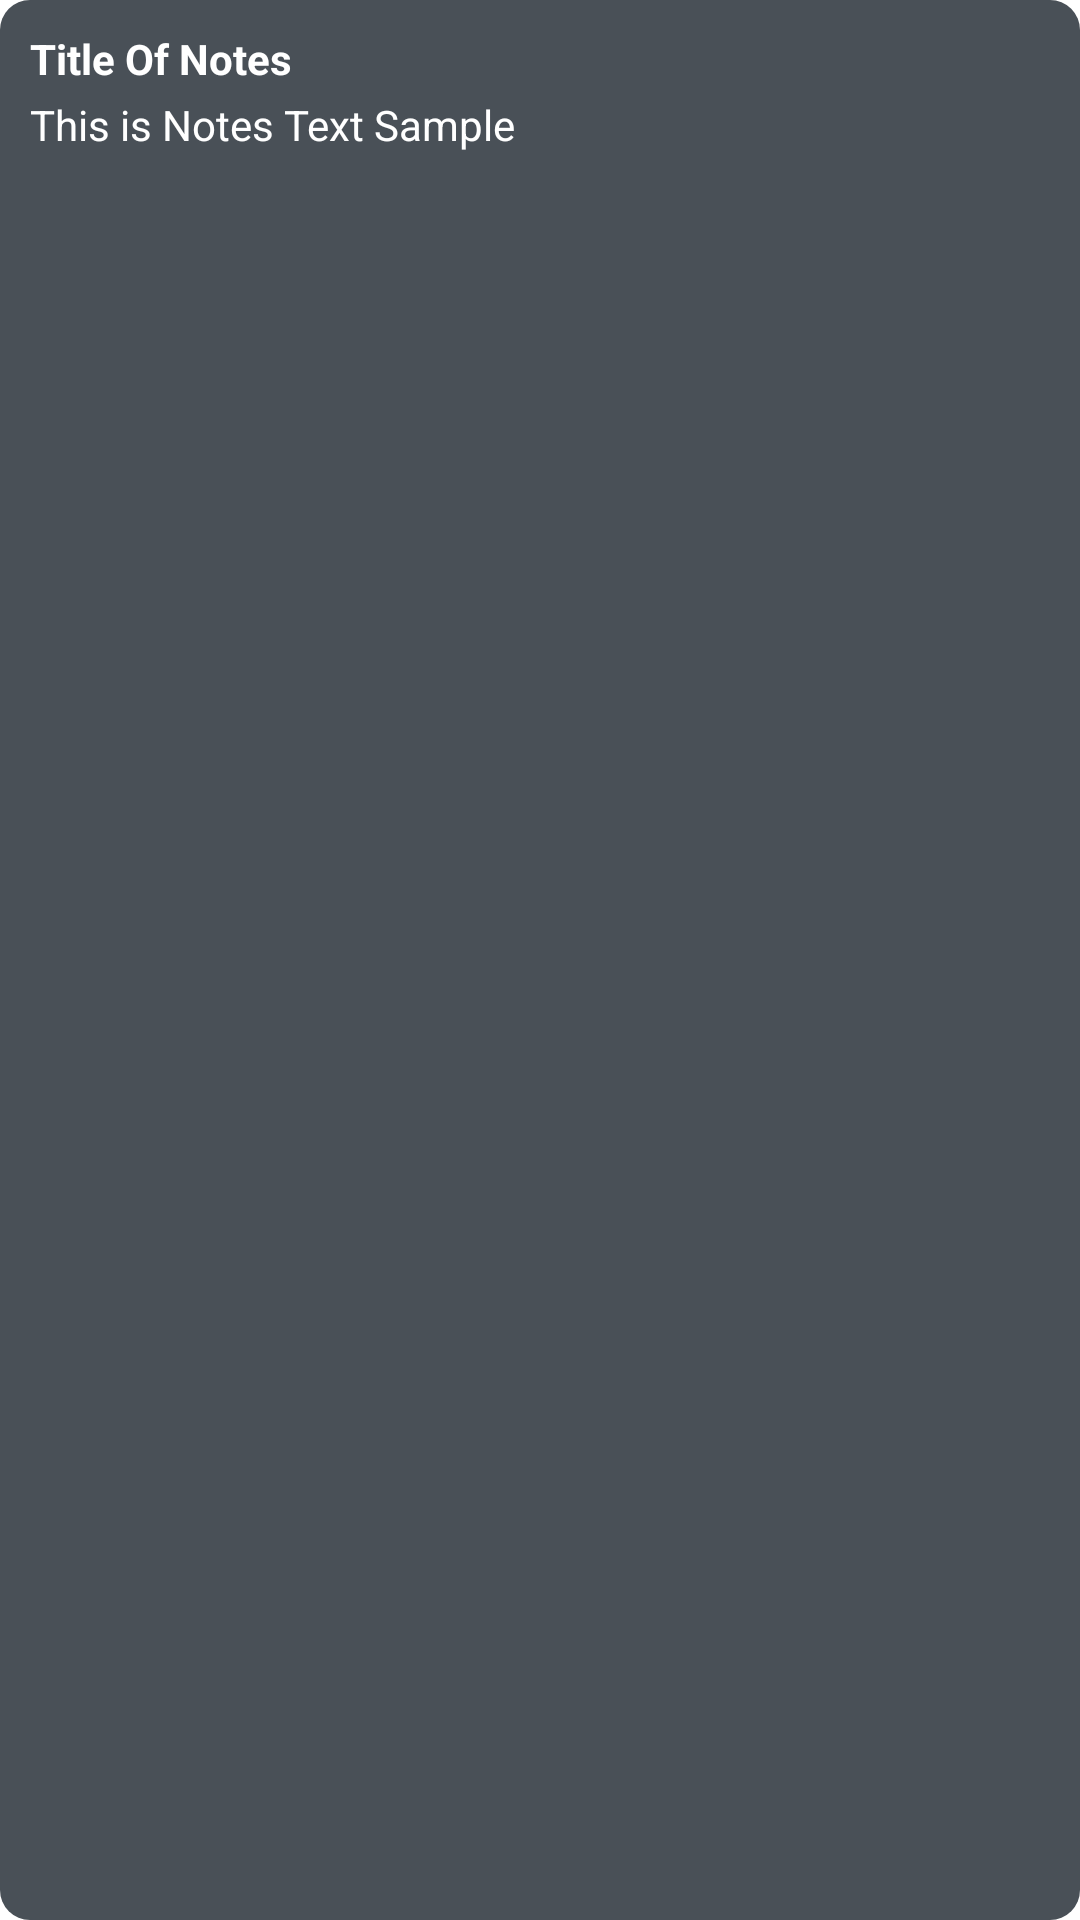

Produce the Android XML layout that renders to this screen, including the resource entries it uses.
<!-- AndroidManifest.xml: application theme Theme.MyApplication -->
<!-- res/layout/notes_item.xml -->
<?xml version="1.0" encoding="utf-8"?>
<LinearLayout
    xmlns:android="http://schemas.android.com/apk/res/android"
    android:layout_width="match_parent"
    android:layout_height="wrap_content"
    android:orientation="vertical"
    android:background="@drawable/item_layout"
    android:layout_margin="10dp"
    android:padding="10dp">

    <LinearLayout
        android:layout_width="match_parent"
        android:layout_height="wrap_content"
        android:orientation="horizontal">

        <TextView
            android:layout_width="wrap_content"
            android:layout_height="wrap_content"
            android:layout_weight="1"
            android:text="Title Of Notes"
            android:id="@+id/txtNotesTitle"
            android:textStyle="bold"
            android:layout_marginBottom="3dp"
            android:textColor="@color/white"/>

        <ImageView
            android:id="@+id/imgDelete"
            android:layout_width="wrap_content"
            android:layout_height="wrap_content"
            android:src="@drawable/ic_delete_24" />

    </LinearLayout>



    <TextView
        android:layout_width="match_parent"
        android:layout_height="wrap_content"
        android:text="This is Notes Text Sample"
        android:id="@+id/txtNotesText"
        android:textColor="@color/white"/>

</LinearLayout>
<!-- resources referenced by this layout -->
<resources>
  <color name="white">#FFFFFFFF</color>
  <!-- drawable item_layout (drawable) -->
  <?xml version="1.0" encoding="utf-8"?>
  <shape
      xmlns:android="http://schemas.android.com/apk/res/android"
      android:shape="rectangle">
  
      <solid android:color="@color/black_500" />
      <corners android:radius="10dp"/>
  
  </shape>
  <style name="Theme.MyApplication" parent="Theme.MaterialComponents.DayNight.NoActionBar">
          
          <item name="colorPrimary">@color/black_500</item>
          <item name="colorPrimaryVariant">@color/black_700</item>
          <item name="colorOnPrimary">@color/white</item>
          
          <item name="colorSecondary">@color/yellow_200</item>
          <item name="colorSecondaryVariant">@color/yellow_700</item>
          <item name="colorOnSecondary">@color/black</item>
          
          <item name="android:statusBarColor" tools:targetApi="l">?attr/colorPrimaryVariant</item>
          
      </style>
  <color name="black_500">#495057</color>
  <color name="black_700">#212529</color>
  <color name="yellow_200">#ffe270</color>
  <color name="yellow_700">#ffcc00</color>
  <color name="black">#FF000000</color>
</resources>
